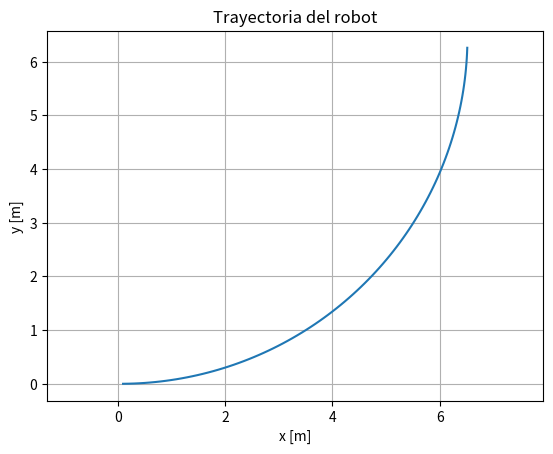

Write Python code to recreate this figure.
import numpy as np
import matplotlib.pyplot as plt

# Parámetros del modelo
L = 2.0
v = 1.0
delta = 0.3

# Estado inicial
x = 0.0
y = 0.0
theta = 0.0

# Paso de tiempo
dt = 0.1

# Historial de la trayectoria
X = []
Y = []

# Simulación
for _ in range(100):

    # Modelo cinemático
    x_dot = v * np.cos(theta)
    y_dot = v * np.sin(theta)
    theta_dot = v / L * np.tan(delta)

    # Integración numérica
    x += x_dot * dt
    y += y_dot * dt
    theta += theta_dot * dt

    # Guardar trayectoria
    X.append(x)
    Y.append(y)

# Graficar trayectoria
plt.plot(X, Y)

plt.xlabel("x [m]")
plt.ylabel("y [m]")
plt.title("Trayectoria del robot")

plt.axis("equal")
plt.grid()

plt.show()
